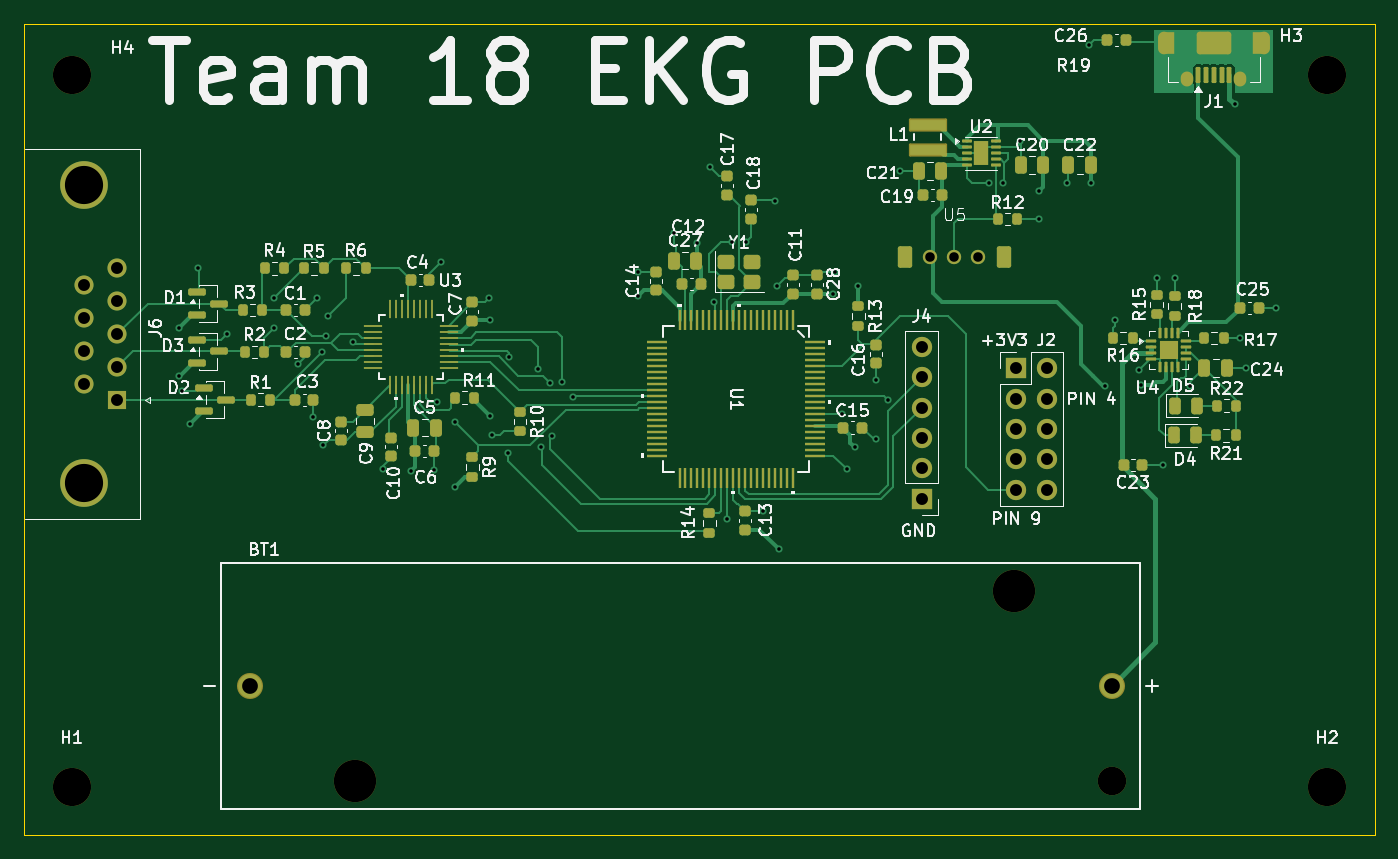
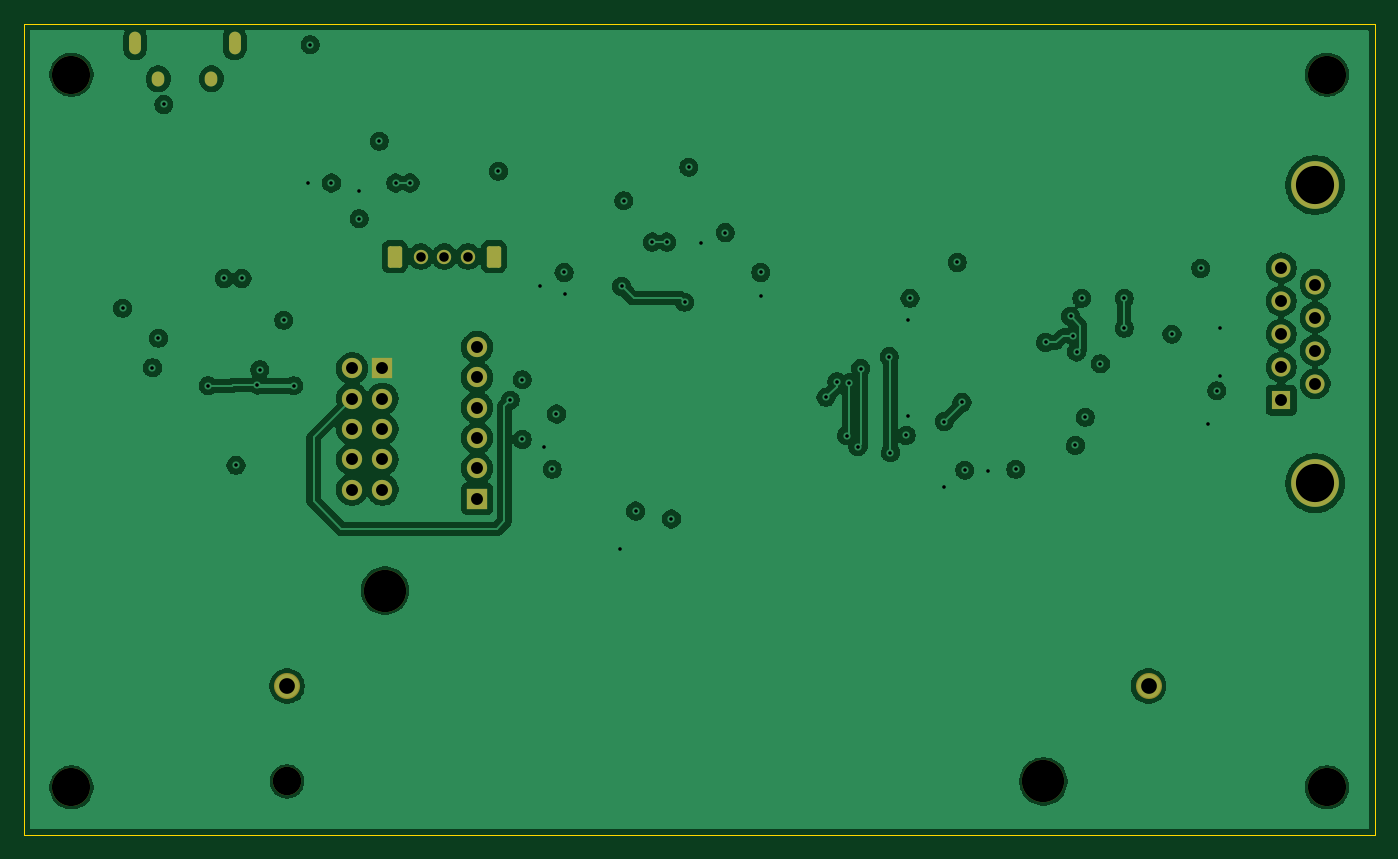
Circuit board: 12 layer files. Board 113.2 x 68.0 mm.
- bottom_copper: EKG_AQUISITION_MSP430-B_Cu.gbr (167440 bytes)
- bottom_mask: EKG_AQUISITION_MSP430-B_Mask.gbr (2900 bytes)
- paste: EKG_AQUISITION_MSP430-B_Paste.gbr (479 bytes)
- bottom_silk: EKG_AQUISITION_MSP430-B_Silkscreen.gbr (480 bytes)
- outline: EKG_AQUISITION_MSP430-Edge_Cuts.gbr (641 bytes)
- top_copper: EKG_AQUISITION_MSP430-F_Cu.gbr (55639 bytes)
- top_mask: EKG_AQUISITION_MSP430-F_Mask.gbr (13410 bytes)
- paste: EKG_AQUISITION_MSP430-F_Paste.gbr (11821 bytes)
- top_silk: EKG_AQUISITION_MSP430-F_Silkscreen.gbr (120383 bytes)
- inner_copper: EKG_AQUISITION_MSP430-In1_Cu.gbr (178314 bytes)
- inner_copper: EKG_AQUISITION_MSP430-In2_Cu.gbr (137751 bytes)
- drill: EKG_AQUISITION_MSP430.drl (3162 bytes)

=== bottom_copper: EKG_AQUISITION_MSP430-B_Cu.gbr (167440 bytes, source omitted) ===
=== bottom_mask: EKG_AQUISITION_MSP430-B_Mask.gbr (2900 bytes, source withheld) ===
=== paste: EKG_AQUISITION_MSP430-B_Paste.gbr ===
%TF.GenerationSoftware,KiCad,Pcbnew,9.0.6*%
%TF.CreationDate,2026-02-12T21:56:09-05:00*%
%TF.ProjectId,EKG_AQUISITION_MSP430,454b475f-4151-4554-9953-4954494f4e5f,rev?*%
%TF.SameCoordinates,Original*%
%TF.FileFunction,Paste,Bot*%
%TF.FilePolarity,Positive*%
%FSLAX46Y46*%
G04 Gerber Fmt 4.6, Leading zero omitted, Abs format (unit mm)*
G04 Created by KiCad (PCBNEW 9.0.6) date 2026-02-12 21:56:09*
%MOMM*%
%LPD*%
G01*
G04 APERTURE LIST*
G04 APERTURE END LIST*
M02*

=== bottom_silk: EKG_AQUISITION_MSP430-B_Silkscreen.gbr ===
%TF.GenerationSoftware,KiCad,Pcbnew,9.0.6*%
%TF.CreationDate,2026-02-12T21:56:09-05:00*%
%TF.ProjectId,EKG_AQUISITION_MSP430,454b475f-4151-4554-9953-4954494f4e5f,rev?*%
%TF.SameCoordinates,Original*%
%TF.FileFunction,Legend,Bot*%
%TF.FilePolarity,Positive*%
%FSLAX46Y46*%
G04 Gerber Fmt 4.6, Leading zero omitted, Abs format (unit mm)*
G04 Created by KiCad (PCBNEW 9.0.6) date 2026-02-12 21:56:09*
%MOMM*%
%LPD*%
G01*
G04 APERTURE LIST*
G04 APERTURE END LIST*
M02*

=== outline: EKG_AQUISITION_MSP430-Edge_Cuts.gbr ===
%TF.GenerationSoftware,KiCad,Pcbnew,9.0.6*%
%TF.CreationDate,2026-02-12T21:56:09-05:00*%
%TF.ProjectId,EKG_AQUISITION_MSP430,454b475f-4151-4554-9953-4954494f4e5f,rev?*%
%TF.SameCoordinates,Original*%
%TF.FileFunction,Profile,NP*%
%FSLAX46Y46*%
G04 Gerber Fmt 4.6, Leading zero omitted, Abs format (unit mm)*
G04 Created by KiCad (PCBNEW 9.0.6) date 2026-02-12 21:56:09*
%MOMM*%
%LPD*%
G01*
G04 APERTURE LIST*
%TA.AperFunction,Profile*%
%ADD10C,0.050000*%
%TD*%
G04 APERTURE END LIST*
D10*
X68500000Y-62000000D02*
X181750000Y-62000000D01*
X181750000Y-130000000D01*
X68500000Y-130000000D01*
X68500000Y-62000000D01*
M02*

=== top_copper: EKG_AQUISITION_MSP430-F_Cu.gbr (55639 bytes, source omitted) ===
=== top_mask: EKG_AQUISITION_MSP430-F_Mask.gbr (13410 bytes, source omitted) ===
=== paste: EKG_AQUISITION_MSP430-F_Paste.gbr (11821 bytes, source omitted) ===
=== top_silk: EKG_AQUISITION_MSP430-F_Silkscreen.gbr (120383 bytes, source omitted) ===
=== inner_copper: EKG_AQUISITION_MSP430-In1_Cu.gbr (178314 bytes, source omitted) ===
=== inner_copper: EKG_AQUISITION_MSP430-In2_Cu.gbr (137751 bytes, source omitted) ===
=== drill: EKG_AQUISITION_MSP430.drl ===
M48
; DRILL file {KiCad 9.0.6} date 2026-02-12T21:43:08-0500
; FORMAT={-:-/ absolute / metric / decimal}
; #@! TF.CreationDate,2026-02-12T21:43:08-05:00
; #@! TF.GenerationSoftware,Kicad,Pcbnew,9.0.6
; #@! TF.FileFunction,MixedPlating,1,4
FMAT,2
METRIC
; #@! TA.AperFunction,Plated,PTH,ViaDrill
T1C0.300
; #@! TA.AperFunction,Plated,PTH,ComponentDrill
T2C0.600
; #@! TA.AperFunction,Plated,PTH,ComponentDrill
T3C0.650
; #@! TA.AperFunction,Plated,PTH,ComponentDrill
T4C0.800
; #@! TA.AperFunction,Plated,PTH,ComponentDrill
T5C1.000
; #@! TA.AperFunction,Plated,PTH,ComponentDrill
T6C1.320
; #@! TA.AperFunction,Plated,PTH,ComponentDrill
T7C3.200
; #@! TA.AperFunction,NonPlated,NPTH,ComponentDrill
T8C2.390
; #@! TA.AperFunction,NonPlated,NPTH,ComponentDrill
T9C3.200
; #@! TA.AperFunction,NonPlated,NPTH,ComponentDrill
T10C3.550
%
G90
G05
T1
X81.5Y-87.5
X81.5Y-91.5
X81.75Y-92.75
X82.45Y-95.55
X83.087Y-82.5
X85.5Y-88.0
X89.5Y-85.0
X89.5Y-87.5
X91.5Y-90.5
X92.775Y-94.975
X93.05Y-85.0
X93.5Y-89.5
X93.598Y-97.335
X93.8Y-88.124
X94.0Y-86.5
X96.1Y-88.693
X98.598Y-99.335
X100.961Y-99.5
X102.873Y-99.4
X103.102Y-93.735
X103.5Y-82.0
X104.598Y-95.335
X104.598Y-100.835
X107.461Y-85.0
X107.598Y-86.835
X107.598Y-94.835
X107.773Y-96.5
X109.098Y-97.935
X109.204Y-89.894
X111.598Y-90.9
X111.823Y-97.459
X112.598Y-92.102
X112.773Y-96.509
X113.598Y-92.0
X114.5Y-93.302
X119.961Y-82.835
X119.961Y-84.835
X122.961Y-79.5
X124.961Y-80.335
X126.0Y-74.0
X126.361Y-85.335
X127.461Y-103.5
X127.861Y-80.285
X129.061Y-80.285
X130.461Y-102.835
X131.461Y-76.835
X131.636Y-84.0
X131.775Y-106.0
X136.351Y-84.61
X136.461Y-82.835
X137.094Y-94.702
X137.461Y-99.335
X138.136Y-97.5
X138.461Y-84.0
X139.961Y-91.835
X139.961Y-96.835
X140.967Y-93.533
X141.961Y-74.335
X149.373Y-75.335
X150.573Y-75.335
X151.961Y-71.835
X153.636Y-76.0
X153.636Y-78.335
X155.961Y-75.335
X157.75Y-63.75
X157.961Y-75.335
X159.136Y-92.335
X159.961Y-86.835
X161.961Y-91.0
X162.162Y-92.266
X163.461Y-83.335
X163.961Y-99.0
X164.961Y-83.335
X166.293Y-92.343
X170.0Y-68.75
X170.461Y-88.335
X170.961Y-90.835
X173.461Y-85.835
T4
X144.486Y-81.5
X146.486Y-81.5
X148.486Y-81.5
T5
X73.5Y-83.845
X73.5Y-86.615
X73.5Y-89.385
X73.5Y-92.155
X76.34Y-82.46
X76.34Y-85.23
X76.34Y-88.0
X76.34Y-90.77
X76.34Y-93.54
X143.75Y-89.09
X143.75Y-91.63
X143.75Y-94.17
X143.75Y-96.71
X143.75Y-99.25
X143.75Y-101.79
X151.686Y-90.88
X151.686Y-93.42
X151.686Y-95.96
X151.686Y-98.5
X151.686Y-101.04
X154.226Y-90.88
X154.226Y-93.42
X154.226Y-95.96
X154.226Y-98.5
X154.226Y-101.04
T6
X87.455Y-117.5
X159.675Y-117.5
T7
X73.5Y-75.5
X73.5Y-100.5
T8
X159.675Y-125.5
T9
X72.5Y-66.25
X72.5Y-126.0
X177.75Y-66.25
X177.75Y-126.0
T10
X96.275Y-125.5
X151.475Y-109.5
T2
G00X164.075Y-63.95
M15
G01X164.075Y-63.25
M16
G05
G00X172.425Y-63.95
M15
G01X172.425Y-63.25
M16
G05
T3
G00X166.025Y-66.7
M15
G01X166.025Y-66.5
M16
G05
G00X170.475Y-66.7
M15
G01X170.475Y-66.5
M16
G05
T4
G00X142.336Y-81.7
M15
G01X142.336Y-81.3
M16
G05
G00X150.636Y-81.7
M15
G01X150.636Y-81.3
M16
G05
M30
